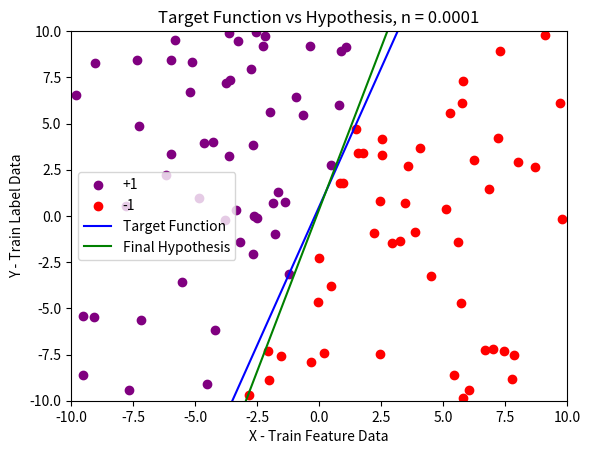

Write the Python code that produced this figure.
import numpy as np
import matplotlib.pyplot as plt


#pick a random function x(t), y(t)
def targetFunc(x):
    return 3*x + (1/2)

dataPts = np.random.uniform(-10, 10, size=(10100, 2))

trainPts = dataPts[:100, :]

testPts = dataPts[100:, :]

train_feature = trainPts[:, 0]  #x data for training set
train_label = trainPts[:, 1]    #y data for training set

test_feature = testPts[:, 0]   #x data for test set
test_label = testPts[:, 1]    #y data for test set

#compute s(t) = w^Tx
w = np.zeros((3, 1))
n = 0.0001
y_train_label = []

for i in range(0, 10):

    for t in range(len(trainPts)):
        y_actual = trainPts[t,1] - targetFunc(trainPts[t,0])
        if y_actual > 0:
            y_actual = 1
        else:
            y_actual = -1
        if i == 0:
            y_train_label.append(y_actual)
        x_vec = np.array([1, trainPts[t,0], trainPts[t,1]]).reshape(-1,1)
        
        s_t = np.sign(np.dot(w.T, x_vec))
        
        temp = y_actual * s_t
        
        if temp <= 1:
            w += n * (y_actual - s_t) * x_vec        
w = w

w0 = w[0]
w1 = w[1]
w2 = w[2]
def output(z):
    return (-(w1/w2) * z) - (w0/w2)

#Apply best weights to test set
predictions = []
actual = []
for a in range(len(testPts)):
    y_actual_test = testPts[a,1] - targetFunc(testPts[a,0])
    if y_actual_test > 0:
        y_actual_test = 1
    else:
        y_actual_test = -1
    actual.append(y_actual_test)
    x_vec = np.array([1, test_feature[a], test_label[a]]).reshape(-1,1)

    s_t = np.sign(np.dot(w.T, x_vec))
    predictions.append(s_t)
y_test_label = actual
predictions = np.array(predictions).flatten()
actual = np.array(actual).flatten()
print(np.sum(predictions==actual)/predictions.shape[0])

y_train_label = np.array(y_train_label).flatten().astype(int)
y_test_label = np.array(y_test_label).flatten().astype(int)

# Plot the training data set

z = np.linspace(-10,10)

plt.scatter(train_feature[y_train_label==1], train_label[y_train_label==1], color='purple',label='+1')
plt.scatter(train_feature[y_train_label==-1], train_label[y_train_label==-1],color='red',label='-1')
plt.plot(z, targetFunc(z), color='blue', label='Target Function')
plt.plot(z, output(z), color='green', label='Final Hypothesis')
plt.title('Target Function vs Hypothesis, n = 0.0001')
plt.xlabel('X - Train Feature Data')
plt.ylabel('Y - Train Label Data')
plt.legend()
plt.xlim(-10,10)
plt.ylim(-10,10)
plt.show()



#plot the training data set, the target function f, and the final hypothesis f on the same figure
#report the error on the test set


 
